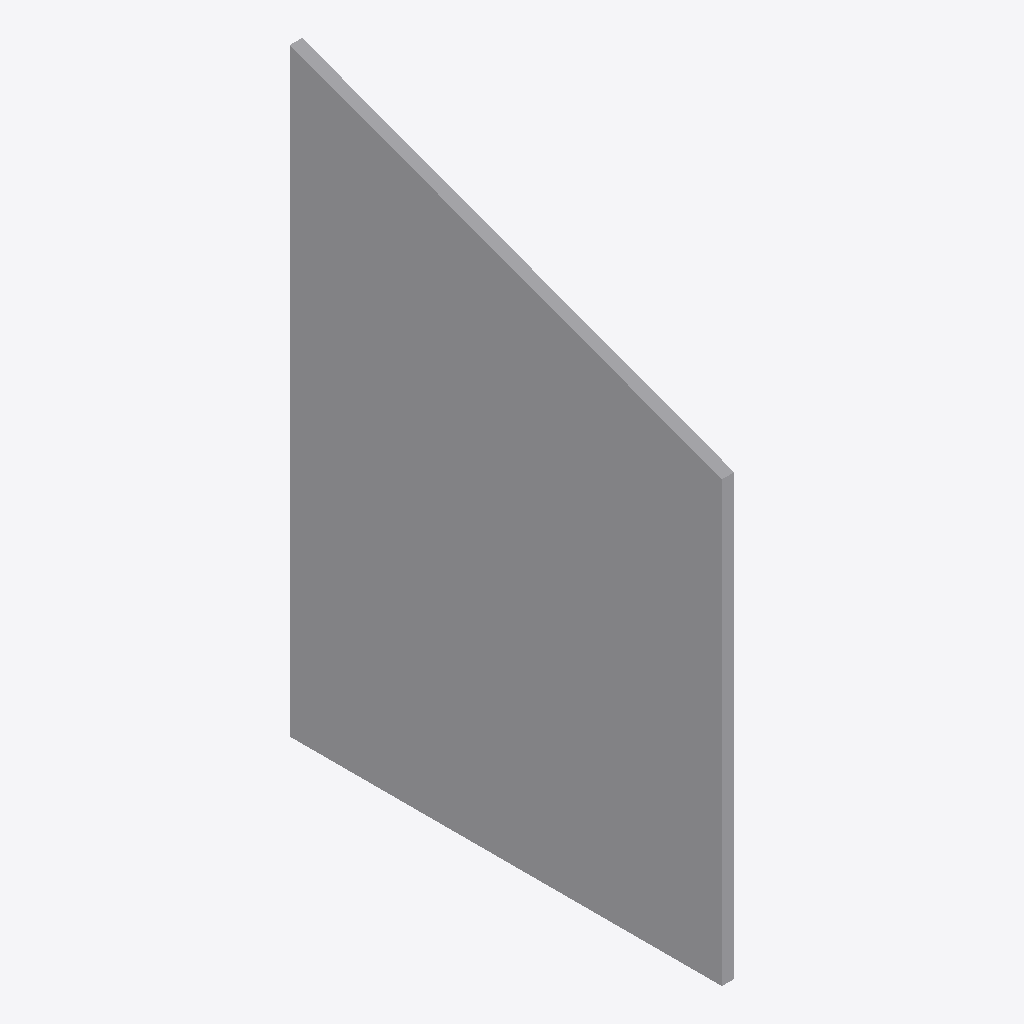
Isometric view of an IFC building model (IFC-SPF (STEP), schema IFC2X3, length unit metre), seen from the south-west, elements coloured by IFC class: 1 other element (light grey).
Extent 0.1 m × 1.8 m × 2.4 m (x, y, z). Storeys (1): Port De Barcelona at 0.00 m. Elements (1): 1 IfcFurnishingElement.

HEADER;
FILE_DESCRIPTION(('ViewDefinition [CoordinationView_V2.0]'),'2;1');
FILE_NAME('','',(''),(''),'','','');
FILE_SCHEMA(('IFC2X3'));
ENDSEC;
DATA;
#105=IFCPROJECT('34UKVHeH5CHvrwyycS_2aZ',$,'Port De Barcelona',$,$,'Port De Barcelona','Port De Barcelona',(#97),#92);
#130=IFCSITE('34UKVHeH5CHvrwyycS_2aX',$,'Default',$,$,#127,$,$,.ELEMENT.,(42,21,31,181945),(-71,-3,-24,-263305),0.0,$,$);
#115=IFCBUILDING('34UKVHeH5CHvrwyycS_2aY',$,'Port De Barcelona',$,$,#32,$,'Port De Barcelona',.ELEMENT.,$,$,$);
#124=IFCBUILDINGSTOREY('34UKVHeH5CHvrwyybZ1_NS',$,'Port De Barcelona',$,'Level:8mm Head',#122,$,'Port De Barcelona',.ELEMENT.,0.0);
#206=IFCFURNISHINGELEMENT('2ejJjAkkP2YuLCSfAZhijS',$,'APBCN-URB-MOB-Mampara_Divisoria_Vidrio:Tipo1:296623',$,'APBCN-URB-MOB-Mampara_Divisoria_Vidrio:Tipo1',#204,#199,'296623');
ENDSEC;
